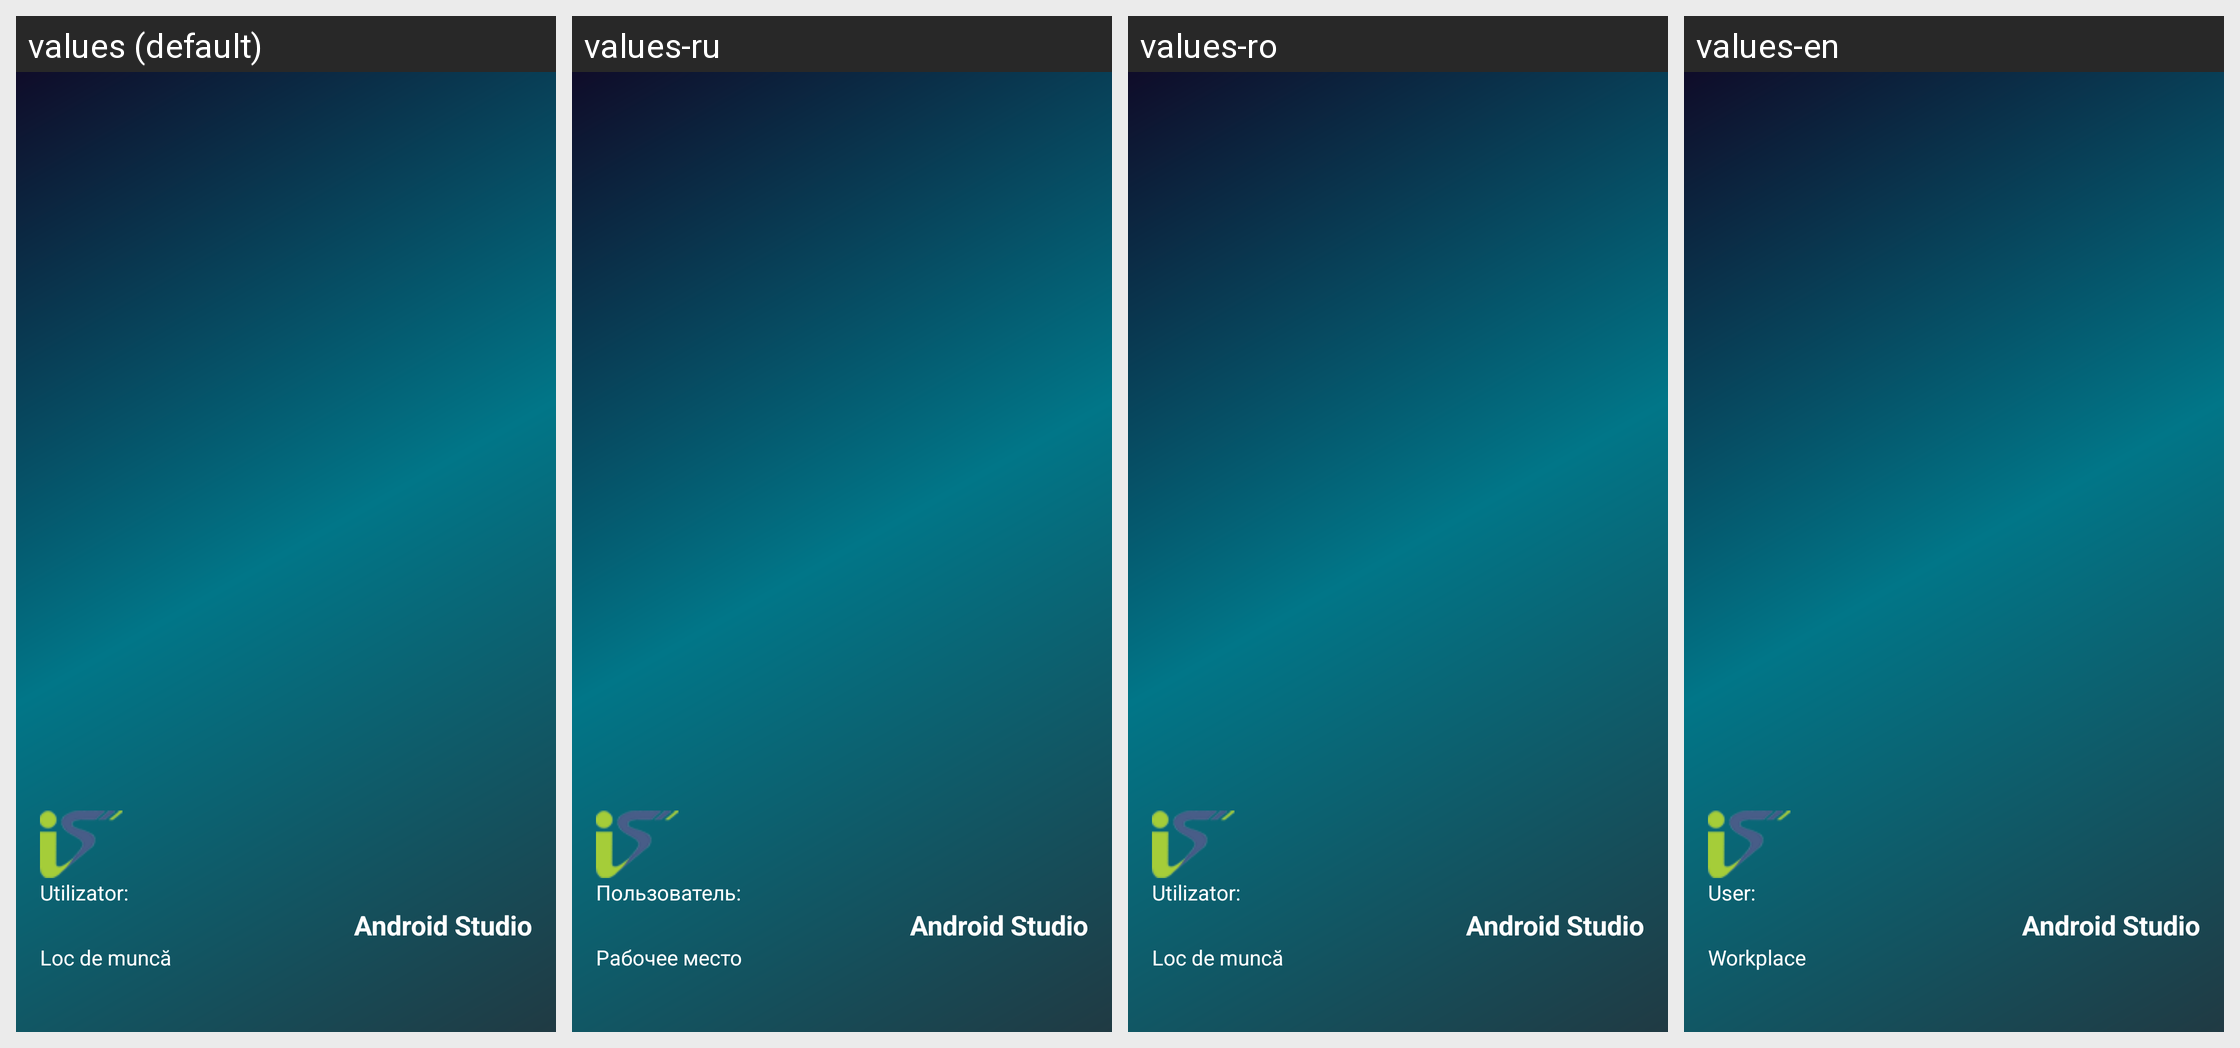

The same Android screen rendered under several of its app's locales, left to right. List the strings drawn on it with the default value and each locale's translation.
Android screen res/layout/nav_header_main.xml rendered under 4 locales, left to right: values (default), values-ru, values-ro, values-en. Device: Nexus 5 (rendered at 1080×1920; each locale shown at half size, 540×960, under a caption strip naming it); theme AppTheme.
Strings drawn on this screen, with the default value and each locale's value (text and hints the layout hard-codes, and strings that could not be matched under every locale, appear in the picture but are not listed):

txt_utilizator_workplace
  values: Utilizator:
  values-ru: Пользователь:
  values-ro: Utilizator:
  values-en: User:

nav_header_title
  values: Android Studio
  values-ru: Android Studio
  values-ro: Android Studio
  values-en: Android Studio

header_workplace_activity
  values: Loc de muncă
  values-ru: Рабочее место
  values-ro: Loc de muncă
  values-en: Workplace
